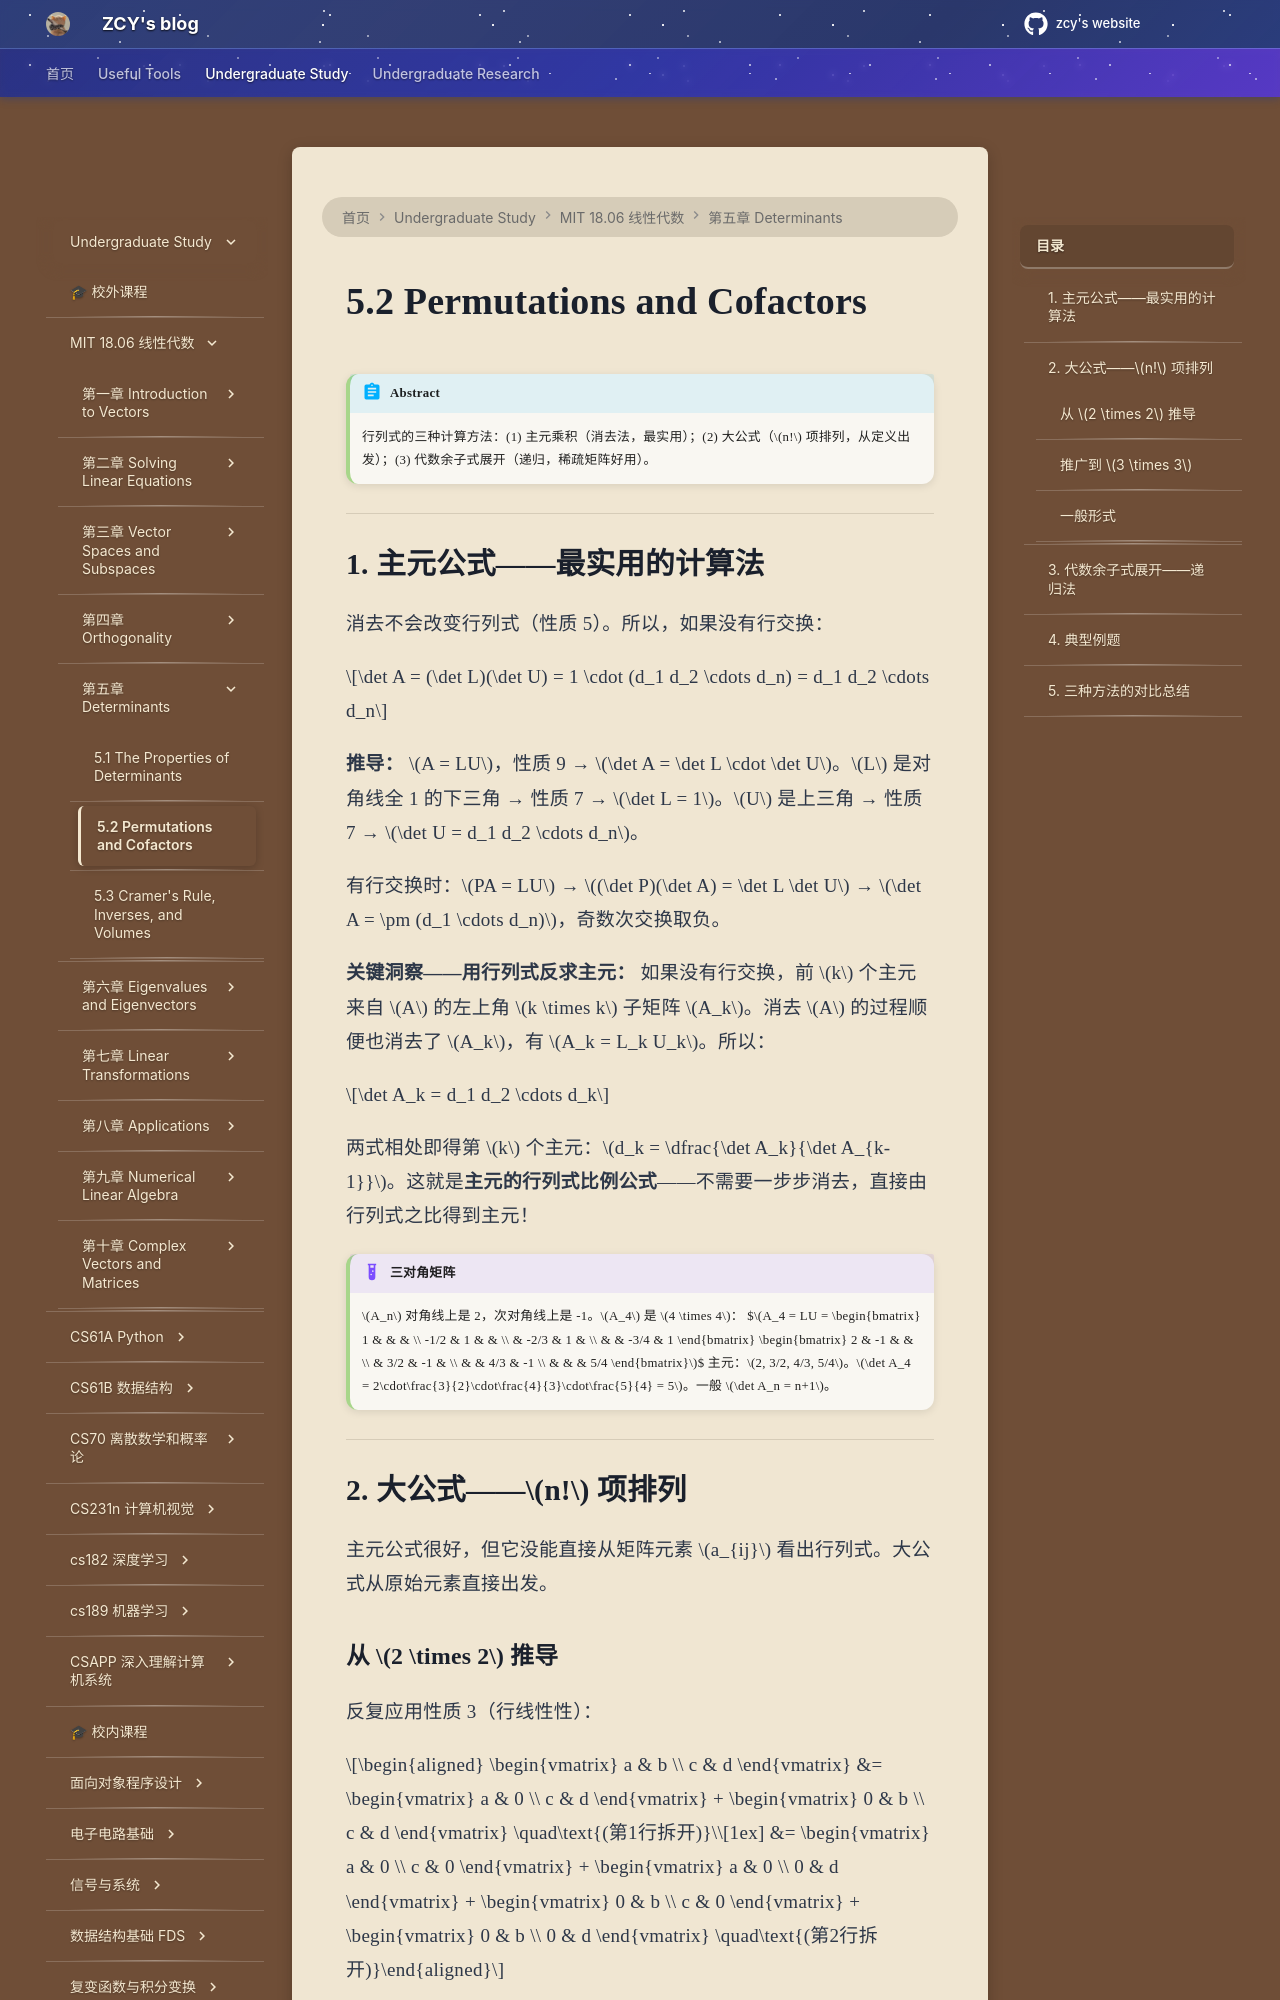

repository: mouchenmou/ZCY-s-website · page: 笔记本/mit 18.06 线性代数/第5章 Determinants/5.2 Permutations and Cofactors/index.html · generator: mkdocs

!!! abstract
    行列式的三种计算方法：(1) 主元乘积（消去法，最实用）；(2) 大公式（$n!$ 项排列，从定义出发）；(3) 代数余子式展开（递归，稀疏矩阵好用）。

---

## 1. 主元公式——最实用的计算法

消去不会改变行列式（性质 5）。所以，如果没有行交换：

$$\det A = (\det L)(\det U) = 1 \cdot (d_1 d_2 \cdots d_n) = d_1 d_2 \cdots d_n$$

**推导：** $A = LU$，性质 9 → $\det A = \det L \cdot \det U$。$L$ 是对角线全 1 的下三角 → 性质 7 → $\det L = 1$。$U$ 是上三角 → 性质 7 → $\det U = d_1 d_2 \cdots d_n$。

有行交换时：$PA = LU$ → $(\det P)(\det A) = \det L \det U$ → $\det A = \pm (d_1 \cdots d_n)$，奇数次交换取负。

**关键洞察——用行列式反求主元：** 如果没有行交换，前 $k$ 个主元来自 $A$ 的左上角 $k \times k$ 子矩阵 $A_k$。消去 $A$ 的过程顺便也消去了 $A_k$，有 $A_k = L_k U_k$。所以：

$$\det A_k = d_1 d_2 \cdots d_k$$

两式相处即得第 $k$ 个主元：$d_k = \dfrac{\det A_k}{\det A_{k-1}}$。这就是**主元的行列式比例公式**——不需要一步步消去，直接由行列式之比得到主元！

!!! example "三对角矩阵"
    $A_n$ 对角线上是 2，次对角线上是 -1。$A_4$ 是 $4 \times 4$：
    $$A_4 = LU = \begin{bmatrix} 1 & & & \\ -1/2 & 1 & & \\ & -2/3 & 1 & \\ & & -3/4 & 1 \end{bmatrix} \begin{bmatrix} 2 & -1 & & \\ & 3/2 & -1 & \\ & & 4/3 & -1 \\ & & & 5/4 \end{bmatrix}$$
    主元：$2, 3/2, 4/3, 5/4$。$\det A_4 = 2\cdot\frac{3}{2}\cdot\frac{4}{3}\cdot\frac{5}{4} = 5$。一般 $\det A_n = n+1$。

---

## 2. 大公式——$n!$ 项排列

主元公式很好，但它没能直接从矩阵元素 $a_{ij}$ 看出行列式。大公式从原始元素直接出发。
